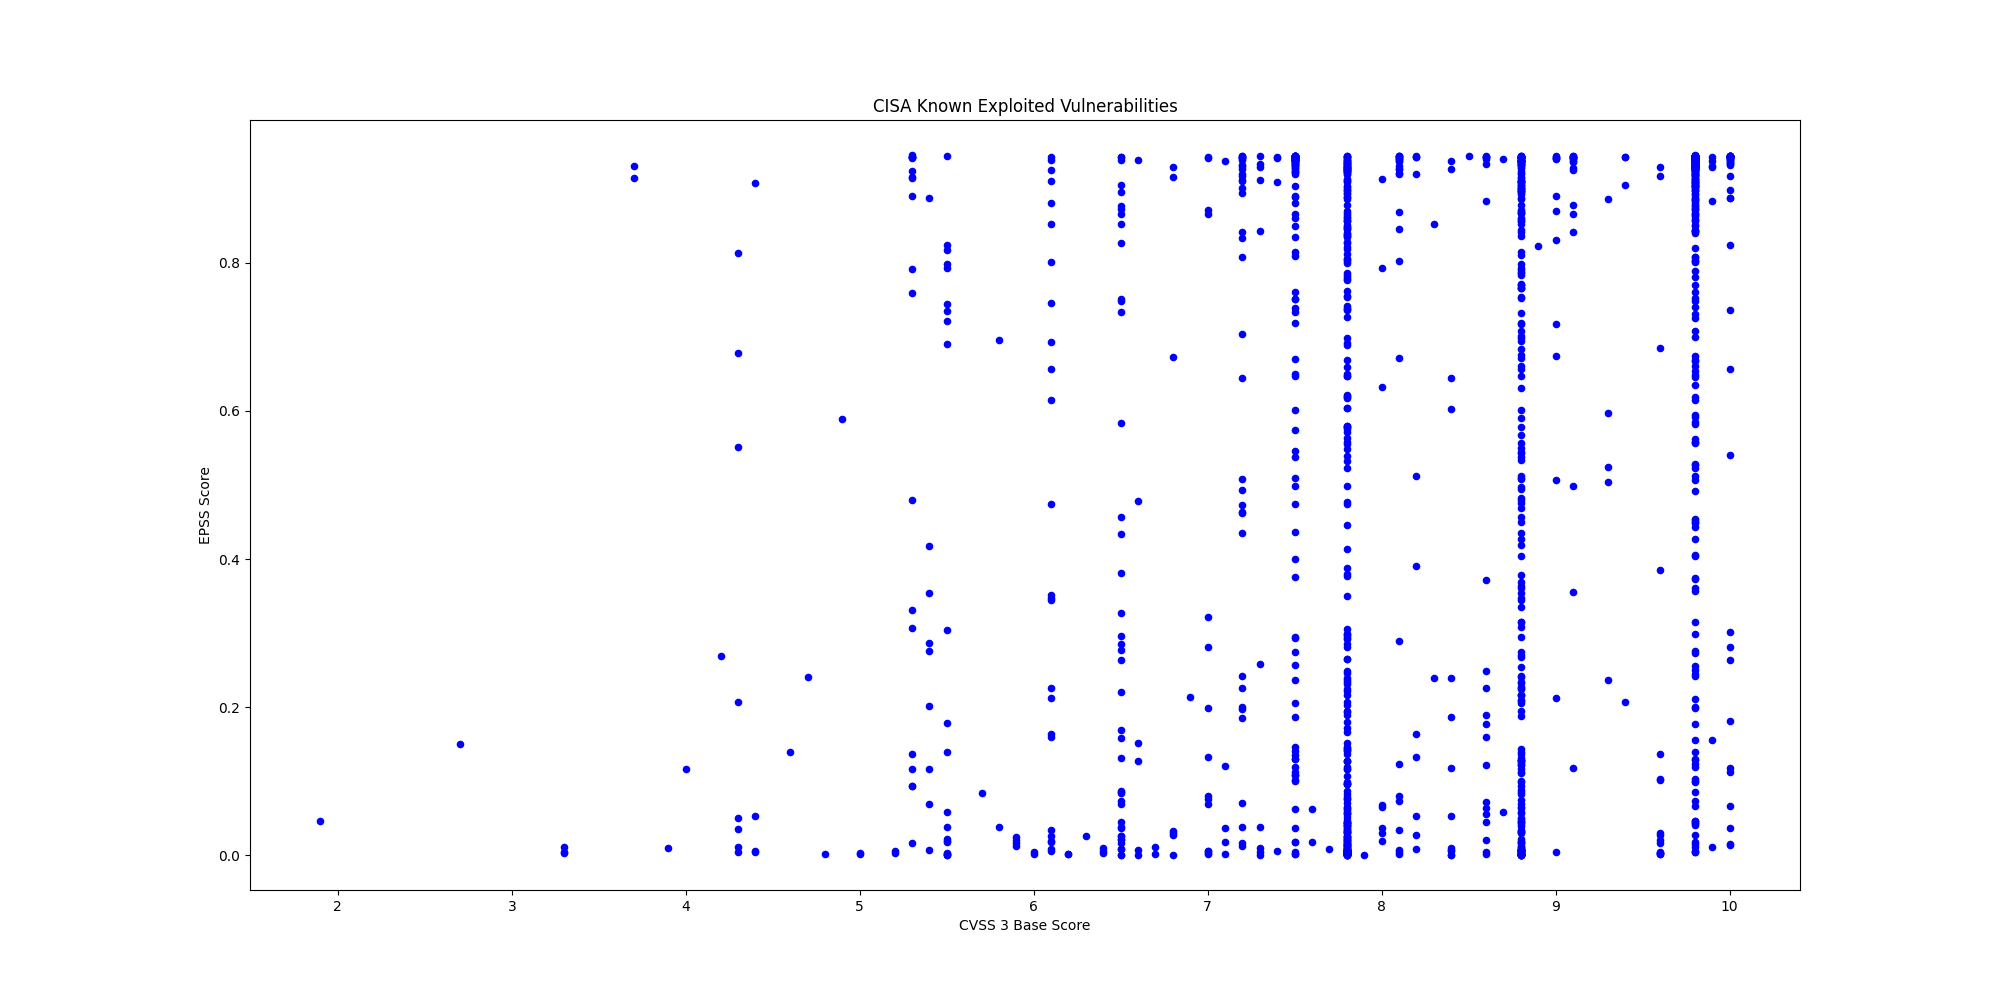

The file beside this chart, header and first rows:
CVE, CVSS3, EPSS, EPSS Percentile, Description, Vendor, Product
CVE-2021-43798, 7.5, 0.9444, 0.9999, Grafana contains a path traversal vulner…, Grafana Labs, Grafana
CVE-2025-27915, 5.4, 0.2761, 0.9617, Synacor Zimbra Collaboration Suite (ZCS)…, Synacor, Zimbra Collaboration Suite (ZCS)
CVE-2021-22555, 8.3, 0.853, 0.9932, Linux Kernel contains a heap out-of-boun…, Linux, Kernel
CVE-2010-3962, 8.1, 0.8693, 0.9939, Microsoft Internet Explorer contains an …, Microsoft, Internet Explorer
CVE-2021-43226, 7.8, 0.38, 0.9702, Microsoft Windows Common Log File System…, Microsoft, Windows
CVE-2013-3918, 8.8, 0.8706, 0.994, Microsoft Windows contains an out-of-bou…, Microsoft, Windows
CVE-2011-3402, 8.8, 0.8975, 0.9954, Microsoft Windows Kernel contains an uns…, Microsoft, Windows
CVE-2010-3765, 9.8, 0.8721, 0.994, Mozilla Firefox, SeaMonkey, and Thunderb…, Mozilla, Multiple Products
CVE-2025-61882, 9.8, 0.7609, 0.9887, Oracle E-Business Suite contains an unsp…, Oracle, E-Business Suite
CVE-2014-6278, 8.8, 0.9092, 0.9962, GNU Bash contains an OS command injectio…, GNU, GNU Bash
CVE-2017-1000353, 9.8, 0.9451, 1, Jenkins contains a remote code execution…, Jenkins, Jenkins
CVE-2015-7755, 9.8, 0.9121, 0.9964, Juniper ScreenOS contains an improper au…, Juniper, ScreenOS
CVE-2025-21043, 8.8, 0.1162, 0.933, Samsung mobile devices contain an out-of…, Samsung, Mobile Devices
CVE-2025-4008, 8.8, 0.457, 0.9745, Smartbedded Meteobridge contains a comma…, Smartbedded, Meteobridge
CVE-2025-32463, 9.3, 0.2361, 0.957, Sudo contains an inclusion of functional…, Sudo, Sudo
CVE-2025-59689, 6.1, 0.2127, 0.954, Libraesva Email Security Gateway (ESG) c…, Libraesva, Email Security Gateway
CVE-2025-10035, 10.0, 0.8241, 0.9918, Fortra GoAnywhere MFT contains a deseria…, Fortra, GoAnywhere MFT
CVE-2025-20352, 7.7, 0.00864, 0.7428, Cisco IOS and IOS XE contains a stack-ba…, Cisco, IOS and IOS XE
CVE-2021-21311, 7.2, 0.9415, 0.9991, Adminer contains a server-side request f…, Adminer, Adminer
CVE-2025-20362, 6.5, 0.07373, 0.9125, Cisco Secure Firewall Adaptive Security …, Cisco, Secure Firewall Adaptive Security Applia…
CVE-2025-20333, 9.9, 0.01034, 0.7657, Cisco Secure Firewall Adaptive Security …, Cisco, Secure Firewall Adaptive Security Applia…
CVE-2025-10585, 9.8, 0.04547, 0.8863, Google Chromium contains a type confusio…, Google, Chromium V8
CVE-2025-5086, 9.0, 0.6737, 0.9849, Dassault Systèmes DELMIA Apriso contains…, Dassault Systèmes, DELMIA Apriso
CVE-2025-38352, 7.4, 0.0058, 0.6791, Linux kernel contains a time-of-check ti…, Linux, Kernel
CVE-2025-48543, 8.8, 0.00084, 0.2547, Android Runtime contains a use-after-fre…, Android, Runtime
CVE-2025-53690, 9.0, 0.2125, 0.9539, Sitecore Experience Manager (XM), Experi…, Sitecore, Multiple Products
CVE-2023-50224, , 0.05584, 0.8982, TP-Link TL-WR841N contains an authentica…, TP-Link, TL-WR841N
CVE-2025-9377, 7.2, 0.2001, 0.952, TP-Link Archer C7(EU) and TL-WR841N/ND(M…, TP-Link, Multiple Routers
CVE-2020-24363, 8.8, 0.2678, 0.9608, TP-link TL-WA855RE contains a missing au…, TP-Link, TL-WA855RE
CVE-2025-55177, 5.4, 0.00633, 0.6945, Meta Platforms WhatsApp contains an inco…, Meta Platforms, WhatsApp
CVE-2025-57819, 9.8, 0.6533, 0.9839, Sangoma FreePBX contains an authenticati…, Sangoma, FreePBX
CVE-2025-7775, 9.8, 0.07304, 0.9121, Citrix NetScaler ADC and NetScaler Gatew…, Citrix, NetScaler
CVE-2025-48384, 8.0, 0.06811, 0.9087, Git contains a link following vulnerabil…, Git, Git
CVE-2024-8068, 8.0, 0.0303, 0.8609, Citrix Session Recording contains an imp…, Citrix, Session Recording
CVE-2024-8069, 8.0, 0.6321, 0.9829, Citrix Session Recording contains a dese…, Citrix, Session Recording
CVE-2025-43300, 8.8, 0.00584, 0.6801, Apple iOS, iPadOS, and macOS contain an …, Apple, iOS, iPadOS, and macOS
CVE-2025-54948, 9.4, 0.2062, 0.9529, Trend Micro Apex One Management Console …, Trend Micro, Apex One
CVE-2025-8876, 8.8, 0.2413, 0.9579, N-able N-Central contains a command inje…, N-able, N-Central
CVE-2025-8875, 7.8, 0.09546, 0.9246, N-able N-Central contains an insecure de…, N-able, N-Central
CVE-2025-8088, 8.8, 0.04188, 0.8816, RARLAB WinRAR contains a path traversal …, RARLAB, WinRAR
CVE-2007-0671, 8.8, 0.6836, 0.9853, Microsoft Office Excel contains a remote…, Microsoft, Office
CVE-2013-3893, 8.8, 0.8592, 0.9934, Microsoft Internet Explorer contains a m…, Microsoft, Internet Explorer
CVE-2020-25078, 7.5, 0.942, 0.9992, D-Link DCS-2530L and DCS-2670L devices c…, D-Link, DCS-2530L and DCS-2670L Devices
CVE-2020-25079, 8.8, 0.4269, 0.973, D-Link DCS-2530L and DCS-2670L devices c…, D-Link, DCS-2530L and DCS-2670L Devices
CVE-2022-40799, 8.8, 0.5779, 0.9805, D-Link DNR-322L contains a download of c…, D-Link, DNR-322L
CVE-2023-2533, 8.4, 0.6022, 0.9817, PaperCut NG/MF contains a cross-site req…, PaperCut, NG/MF
CVE-2025-20337, 10.0, 0.01335, 0.7925, Cisco Identity Services Engine contains …, Cisco, Identity Services Engine
CVE-2025-20281, 10.0, 0.0151, 0.805, Cisco Identity Services Engine contains …, Cisco, Identity Services Engine
CVE-2025-2775, 9.3, 0.5975, 0.9814, SysAid On-Prem contains an improper rest…, SysAid, SysAid On-Prem
CVE-2025-2776, 9.3, 0.5034, 0.9768, SysAid On-Prem contains an improper rest…, SysAid, SysAid On-Prem
CVE-2025-6558, 8.8, 0.00053, 0.1646, Google Chromium contains an improper inp…, Google, Chromium
CVE-2025-54309, 9.0, 0.5066, 0.9768, CrushFTP contains an unprotected alterna…, CrushFTP, CrushFTP
CVE-2025-49704, 8.8, 0.661, 0.9843, Microsoft SharePoint contains a code inj…, Microsoft, SharePoint
CVE-2025-49706, 6.5, 0.2202, 0.9549, Microsoft SharePoint contains an imprope…, Microsoft, SharePoint
CVE-2025-53770, 9.8, 0.8569, 0.9933, Microsoft SharePoint Server on-premises …, Microsoft, SharePoint
CVE-2025-25257, 9.8, 0.4042, 0.9717, Fortinet FortiWeb contains a SQL injecti…, Fortinet, FortiWeb
CVE-2025-47812, 10.0, 0.9172, 0.9967, Wing FTP Server contains an improper neu…, Wing FTP Server, Wing FTP Server
CVE-2025-5777, 7.5, 0.4739, 0.9753, Citrix NetScaler ADC and Gateway contain…, Citrix, NetScaler ADC and Gateway
CVE-2019-9621, 7.5, 0.9387, 0.9987, Synacor Zimbra Collaboration Suite (ZCS)…, Synacor, Zimbra Collaboration Suite (ZCS)
CVE-2019-5418, 7.5, 0.9432, 0.9994, Rails Ruby on Rails contains a path trav…, Rails, Ruby on Rails
... 1,376 more rows
